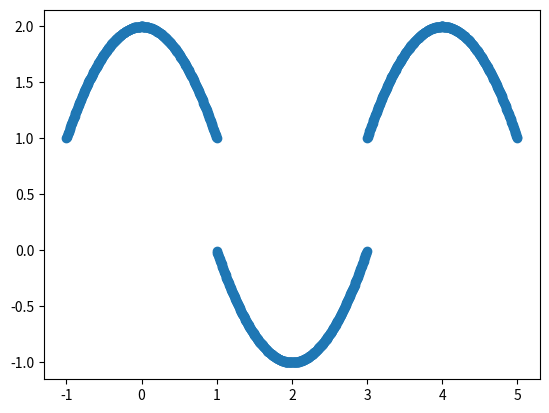

Reproduce this figure in Python.
import numpy as np
import matplotlib.pyplot as plt

X=np.linspace(-1,5,1001)
FX=np.zeros_like(X)

def function(x): # w o w... def==define
    if (x>=-1 and x<1):
        return -(x**2)+2
    elif (x>=1 and x<=3):
        return x**2-4*x+3
    elif (x>3 and x<=5):
        return -(x**2)+8*x-14

for i in range(0,1001):
    FX[i]=function(X[i]) 

plt.plot(X,FX,'o') 
plt.show()